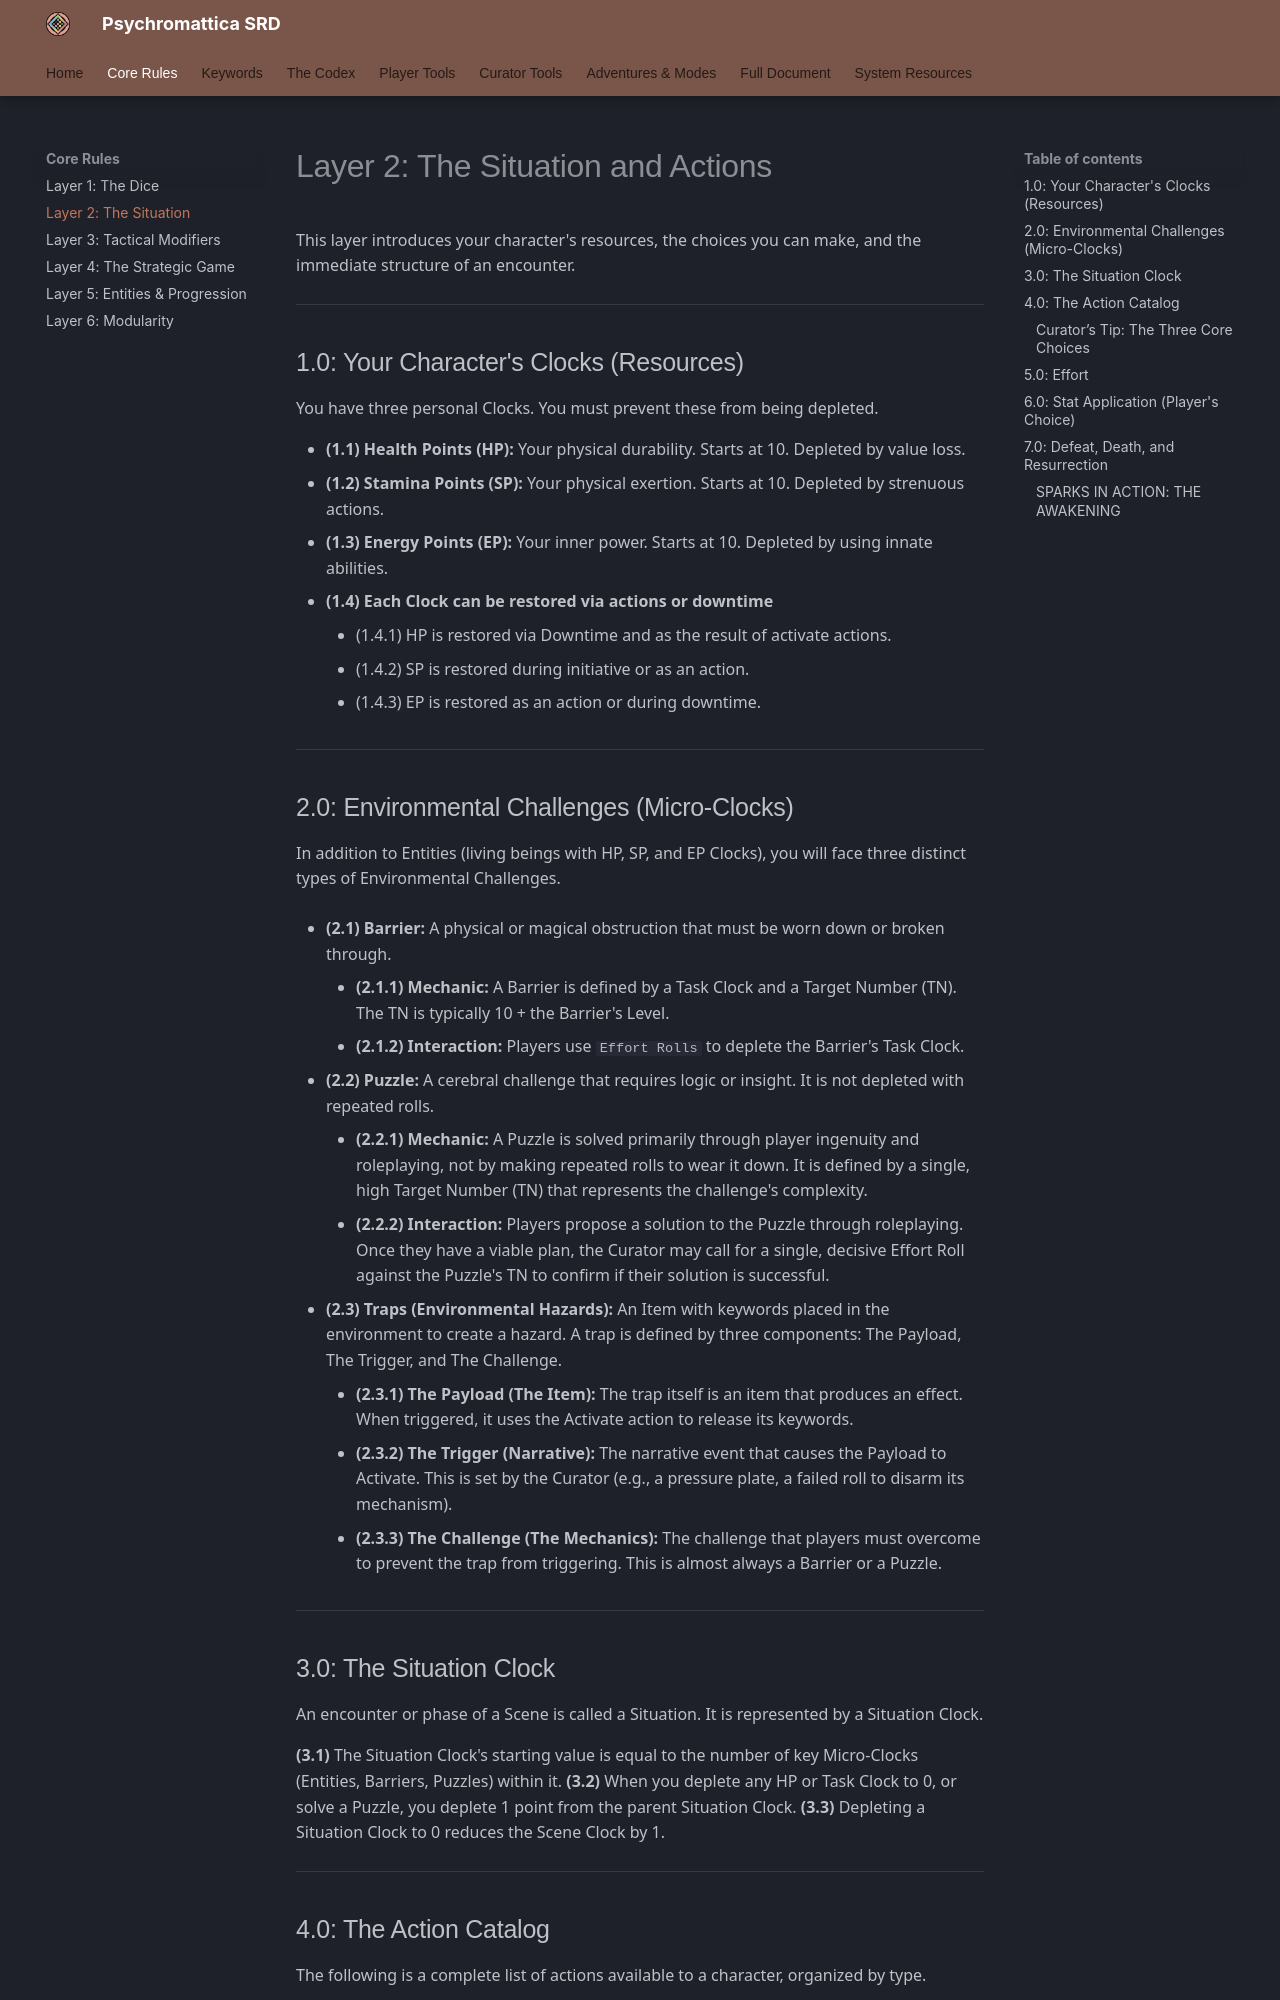

repository: bagelsan/ResonanceSRD · page: layer-2/index.html · generator: mkdocs

# Layer 2: The Situation and Actions

This layer introduces your character's resources, the choices you can make, and the immediate structure of an encounter.

---

### 1.0: Your Character's Clocks (Resources)

You have three personal Clocks. You must prevent these from being depleted.

*   **(1.1) Health Points (HP):** Your physical durability. Starts at 10. Depleted by damage.
*   **(1.2) Stamina Points (SP):** Your physical exertion. Starts at 10. Depleted by strenuous actions.
*   **(1.3) Energy Points (EP):** Your inner power. Starts at 10. Depleted by using innate abilities.

---

### 2.0: Environmental Challenges (Micro-Clocks)

In addition to Entities (living beings with HP, SP, and EP Clocks), you will face three distinct types of Environmental Challenges.

*   **(2.1) Barrier:** A physical or magical obstruction that must be worn down or broken through.
    *   **(2.1.1) Mechanic:** A Barrier is defined by a Task Clock and a Target Number (TN). The TN is typically 10 + the Barrier's Level.
    *   **(2.1.2) Interaction:** Players use `Effort Rolls` to deplete the Barrier's Task Clock.
*   **(2.2) Puzzle:** A cerebral challenge that requires logic or insight. It is not depleted with repeated rolls.
    *   **(2.2.1) Mechanic:** A Puzzle is binary (solved or unsolved) and defined by a single, high Target Number (TN).
    *   **(2.2.2) Interaction:** Players overcome a Puzzle through roleplaying. The Curator may call for a single, decisive Effort Roll against the Puzzle's TN to see if their solution works.
*   **(2.3) Traps (Environmental Hazards):** An Item with keywords placed in the environment to create a hazard. A trap is defined by three components: The Payload, The Trigger, and The Challenge.
    *   **(2.3.1) The Payload (The Item):** The trap itself is an item that produces an effect. When triggered, it uses the Activate action to release its keywords.
    *   **(2.3.2) The Trigger (Narrative):** The narrative event that causes the Payload to Activate. This is set by the Curator (e.g., a pressure plate, a failed roll to disarm its mechanism).
    *   **(2.3.3) The Challenge (The Mechanics):** The challenge that players must overcome to prevent the trap from triggering. This is almost always a Barrier or a Puzzle.

---

### 3.0: The Situation Clock

An encounter or phase of a Scene is called a Situation. It is represented by a Situation Clock.

*   **(3.1) The Situation Clock's starting value is equal to the number of key Micro-Clocks (Entities, Barriers, Puzzles) within it.**
*   **(3.2) When you deplete any HP or Task Clock to 0, or solve a Puzzle, you deplete 1 point from the parent Situation Clock.**
*   **(3.3) Depleting a Situation Clock to 0 reduces the Scene Clock by 1.**

---
